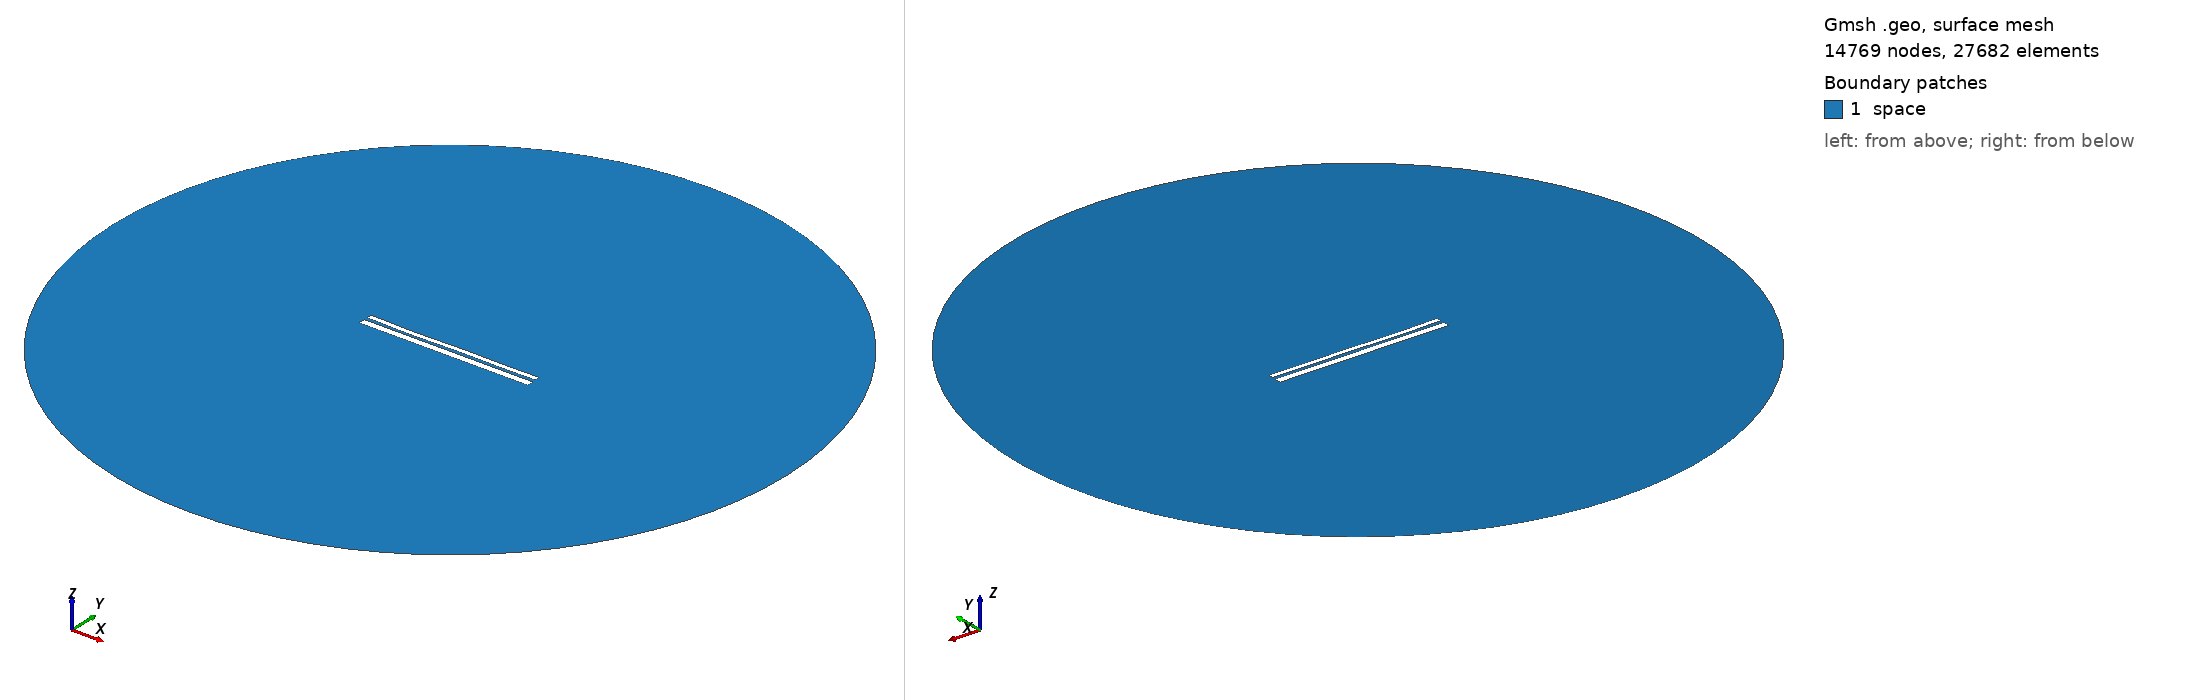

Gmsh geometry script, surface-meshed: 14769 nodes, 27682 surface elements. Boundary patches (legend numbers): 1 space. Left view from above one corner, right view from below the opposite corner. Legend entries are the model's physical surfaces. The drawing asked Gmsh for element sizes between 1% and 20% of the model's largest extent; the script's own settings can give other sizes.

=== 81.geo (drawn) ===
//---------------------------------------
// Geometry kernel
//---------------------------------------

SetFactory("OpenCASCADE");



//---------------------------------------
// Parameters of the geometry
//---------------------------------------

// Overetch of the upper plate
overetch = 0.4444444444444444;

// Distance between the plates
distance = 1.5;

// Discretization over the x axis (for the deformation)
nx = 50; 

// Length of the plate
L = 100 - overetch; 

// Number of modes
n = 4; 

// 1st mode coefficient
coeff(1) = -0.15;
beta(1) = 0.596864 * 3.1415926535 / L;

// 2nd mode coefficient
coeff(2) = -0.15;
beta(2) = 1.49418 * 3.1415926535 / L;

// 3rd mode coefficient
coeff(3) = -0.15;
beta(3) = 2.50025 * 3.1415926535 / L;

// 4th mode coefficient
coeff(4) = -0.15;
beta(4) = 3.49999 * 3.1415926535 / L;



//---------------------------------------
// Upper plate (deformed rectangle)
//---------------------------------------

// Coordiantes of the upper plate
xmin = -50;
xmax = 50 - overetch;

// Height of the upper plate
yheight = 4 - 2 * overetch;

// Indexes of the points
UpperID[] = {};
LowerID[] = {};
LeftID[] = {};
RightID[] = {};

// Point index
p = 1;

// Horizontal edges
For i In {1:nx}
    x = xmin + (i-1)*(xmax - xmin)/(nx-1);

    y_bottom = distance / 2 + overetch;
    For j In {1:n}
        C = (Cosh(beta(j)*L) + Cos(beta(j)*L)) / (Sinh(beta(j)*L) + Sin(beta(j)*L));
        y_bottom  = y_bottom + coeff(j) * (Cosh(beta(j)*(x+50)) - Cos(beta(j)*(x+50)) - C * (Sinh(beta(j)*(x+50)) - Sin(beta(j)*(x+50))));
    EndFor

    y_top = y_bottom + yheight;

    Point(p) = {x, y_top, 0, 1.0};
    UpperID[i] = p;
    p = p + 1;

    Point(p) = {x, y_bottom, 0, 1.0};
    LowerID[i] = p;
    p = p + 1;
EndFor

// Create point lists
UpperPts[] = {}; LowerPts[] = {};
For i In {1:nx}
  UpperPts[] += {UpperID[i]};
  LowerPts[] += {LowerID[i]};
EndFor

// Build splines
Spline(1) = {UpperPts[]};
Spline(2) = {LowerPts[]};
Line(3) = {LowerPts[nx-1], UpperPts[nx-1]};
Line(4) = {LowerPts[0], UpperPts[0]};

// Build the plane surface
Curve Loop(1) = {2, 3, -1, -4};
Plane Surface(1) = {1};



//---------------------------------------
// Lower plate (rectangle)
//---------------------------------------

// Vertices
Point(1001) = {-50, -1, 0, 1.0};
Point(1002) = { 50, -1, 0, 1.0};
Point(1003) = { 50,  -5, 0, 1.0};
Point(1004) = {-50,  -5, 0, 1.0};

// Edges
Line(5) = {1001, 1002};
Line(6) = {1002, 1003};
Line(7) = {1003, 1004};
Line(8) = {1004, 1001};

// Plane surface
Line Loop(2) = {5, 6, 7, 8};
Plane Surface(2) = {2}; 



//---------------------------------------
// Outer (fictious) boundary
//---------------------------------------

// Points
Point(1005) = {0, 0, 0};       // Center
Point(1006) = {200, 0, 0};     // Start point
Point(1007) = {0, 200, 0};     // 90 degrees
Point(1008) = {-200, 0, 0};    // 180 degrees
Point(1009) = {0, -200, 0};    // 270 degrees

// Circle arcs (each needs start, center, end)
Circle(9) = {1006, 1005, 1007};
Circle(10) = {1007, 1005, 1008};
Circle(11) = {1008, 1005, 1009};
Circle(12) = {1009, 1005, 1006};

// Plane surface for the entire domain
Curve Loop(3) = {9, 10, 11, 12};
Surface(3) = {3};

// Subtract the plates from the whole domain to obtain the actual domain where we want to solve the equations
BooleanDifference{ Surface{3}; Delete; }{ Surface{1}; Surface{2}; Delete; }




//---------------------------------------
// Transfinite Lines/Curves
//---------------------------------------

// Set the number of points on the boundaries
r = 12;
d = 0.15;

// Plates
Transfinite Curve {1} = 50*r/4 Using Progression 1;
Transfinite Line {2} = 50*r Using Progression 1;
Transfinite Curve {3, 4} = 2*r Using Progression 1+d;
Transfinite Line {5} = 50*r Using Progression 1;
Transfinite Line {7} = 50*r/4 Using Progression 1;
Transfinite Line {6} = 2*r Using Progression 1+d;
Transfinite Line {8} = 2*r Using Progression 1-d;

// Outer boundary
Transfinite Line {9, 10, 11, 12} = 20 Using Progression 1;



//---------------------------------------
// Physical groups
//---------------------------------------                

// Physical curves (boundaries)
Physical Line("force_segment", 10) = {2};
Physical Line("upper_plate", 11) = {1, 3, 4};
Physical Line("lower_plate", 12) = {5, 6, 7, 8};
Physical Line("boundary", 20) = {9, 10, 11, 12};

// Physical Surfaces
Physical Surface("space", 30) = {3};



//---------------------------------------
// 6. Generate the Mesh
//---------------------------------------

// 2D mesh generation
Mesh 2;
